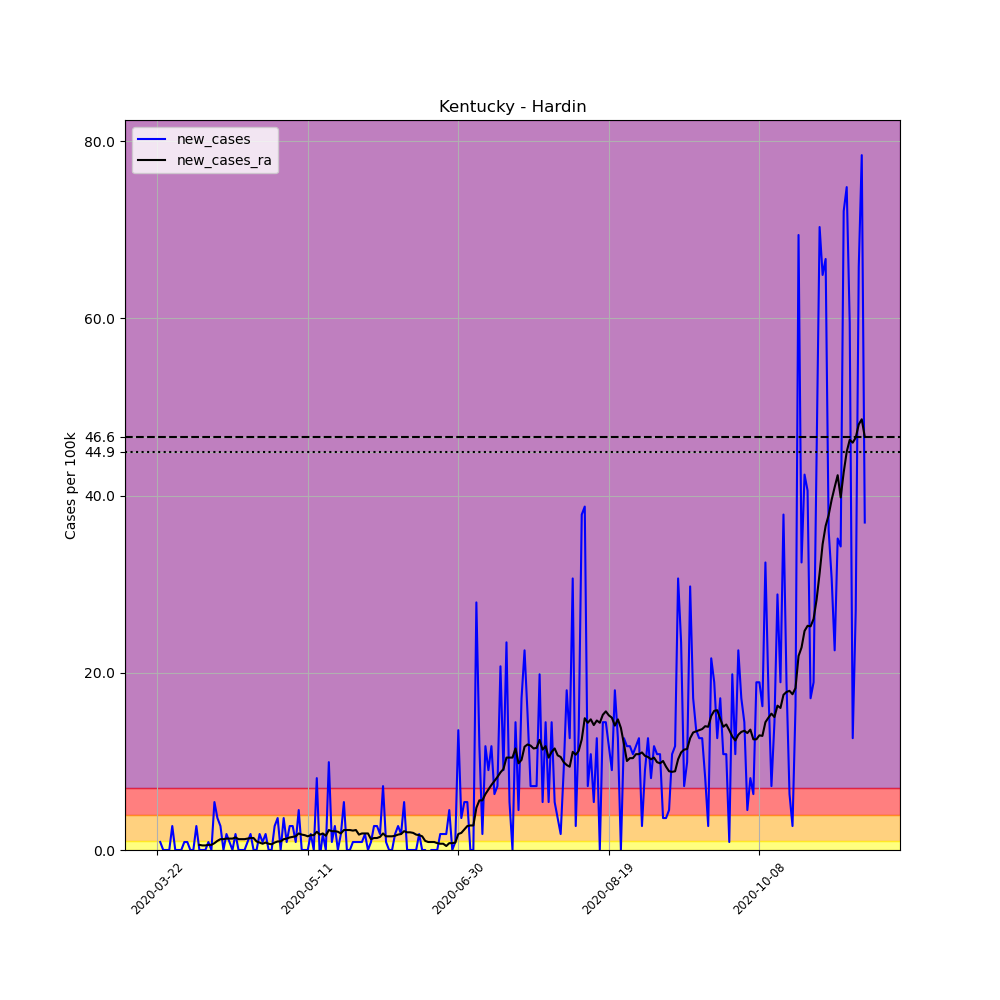

The data file committed next to this chart (first rows):
, date, county, state, fips, cases, deaths, COUNTY, STNAME, CTYNAME, POPESTIMATE2019, per_100k, new_cases, new_cases_ra
254796, 2020-03-22, Hardin, Kentucky, 21093, 1, 0, 93, Kentucky, Hardin, 110958, 0.9012, , 
254797, 2020-03-23, Hardin, Kentucky, 21093, 2, 0, 93, Kentucky, Hardin, 110958, 1.802, 0.9012, 
254798, 2020-03-24, Hardin, Kentucky, 21093, 2, 0, 93, Kentucky, Hardin, 110958, 1.802, 0.0, 
254799, 2020-03-25, Hardin, Kentucky, 21093, 2, 0, 93, Kentucky, Hardin, 110958, 1.802, 0.0, 
254800, 2020-03-26, Hardin, Kentucky, 21093, 2, 0, 93, Kentucky, Hardin, 110958, 1.802, 0.0, 
254801, 2020-03-27, Hardin, Kentucky, 21093, 5, 0, 93, Kentucky, Hardin, 110958, 4.506, 2.704, 
254802, 2020-03-28, Hardin, Kentucky, 21093, 5, 0, 93, Kentucky, Hardin, 110958, 4.506, 0.0, 
254803, 2020-03-29, Hardin, Kentucky, 21093, 5, 0, 93, Kentucky, Hardin, 110958, 4.506, 0.0, 
254804, 2020-03-30, Hardin, Kentucky, 21093, 5, 0, 93, Kentucky, Hardin, 110958, 4.506, 0.0, 
254805, 2020-03-31, Hardin, Kentucky, 21093, 6, 0, 93, Kentucky, Hardin, 110958, 5.407, 0.9012, 
254806, 2020-04-01, Hardin, Kentucky, 21093, 7, 0, 93, Kentucky, Hardin, 110958, 6.309, 0.9012, 
254807, 2020-04-02, Hardin, Kentucky, 21093, 7, 0, 93, Kentucky, Hardin, 110958, 6.309, 0.0, 
254808, 2020-04-03, Hardin, Kentucky, 21093, 7, 0, 93, Kentucky, Hardin, 110958, 6.309, 0.0, 
254809, 2020-04-04, Hardin, Kentucky, 21093, 10, 0, 93, Kentucky, Hardin, 110958, 9.012, 2.704, 
254810, 2020-04-05, Hardin, Kentucky, 21093, 10, 0, 93, Kentucky, Hardin, 110958, 9.012, 0.0, 0.5794
254811, 2020-04-06, Hardin, Kentucky, 21093, 10, 0, 93, Kentucky, Hardin, 110958, 9.012, 0.0, 0.515
254812, 2020-04-07, Hardin, Kentucky, 21093, 10, 0, 93, Kentucky, Hardin, 110958, 9.012, 0.0, 0.515
254813, 2020-04-08, Hardin, Kentucky, 21093, 11, 0, 93, Kentucky, Hardin, 110958, 9.914, 0.9012, 0.5794
254814, 2020-04-09, Hardin, Kentucky, 21093, 11, 0, 93, Kentucky, Hardin, 110958, 9.914, 0.0, 0.5794
254815, 2020-04-10, Hardin, Kentucky, 21093, 17, 0, 93, Kentucky, Hardin, 110958, 15.32, 5.407, 0.7725
254816, 2020-04-11, Hardin, Kentucky, 21093, 21, 0, 93, Kentucky, Hardin, 110958, 18.93, 3.605, 1.03
254817, 2020-04-12, Hardin, Kentucky, 21093, 24, 0, 93, Kentucky, Hardin, 110958, 21.63, 2.704, 1.223
254818, 2020-04-13, Hardin, Kentucky, 21093, 24, 0, 93, Kentucky, Hardin, 110958, 21.63, 0.0, 1.223
254819, 2020-04-14, Hardin, Kentucky, 21093, 26, 0, 93, Kentucky, Hardin, 110958, 23.43, 1.802, 1.287
254820, 2020-04-15, Hardin, Kentucky, 21093, 27, 0, 93, Kentucky, Hardin, 110958, 24.33, 0.9012, 1.287
254821, 2020-04-16, Hardin, Kentucky, 21093, 27, 0, 93, Kentucky, Hardin, 110958, 24.33, 0.0, 1.287
254822, 2020-04-17, Hardin, Kentucky, 21093, 29, 0, 93, Kentucky, Hardin, 110958, 26.14, 1.802, 1.416
254823, 2020-04-18, Hardin, Kentucky, 21093, 29, 0, 93, Kentucky, Hardin, 110958, 26.14, 0.0, 1.223
254824, 2020-04-19, Hardin, Kentucky, 21093, 29, 0, 93, Kentucky, Hardin, 110958, 26.14, 0.0, 1.223
254825, 2020-04-20, Hardin, Kentucky, 21093, 29, 0, 93, Kentucky, Hardin, 110958, 26.14, 0.0, 1.223
254826, 2020-04-21, Hardin, Kentucky, 21093, 30, 0, 93, Kentucky, Hardin, 110958, 27.04, 0.9012, 1.287
254827, 2020-04-22, Hardin, Kentucky, 21093, 32, 0, 93, Kentucky, Hardin, 110958, 28.84, 1.802, 1.352
254828, 2020-04-23, Hardin, Kentucky, 21093, 32, 0, 93, Kentucky, Hardin, 110958, 28.84, 0.0, 1.352
254829, 2020-04-24, Hardin, Kentucky, 21093, 32, 0, 93, Kentucky, Hardin, 110958, 28.84, 0.0, 0.9656
254830, 2020-04-25, Hardin, Kentucky, 21093, 34, 0, 93, Kentucky, Hardin, 110958, 30.64, 1.802, 0.8369
254831, 2020-04-26, Hardin, Kentucky, 21093, 35, 0, 93, Kentucky, Hardin, 110958, 31.54, 0.9012, 0.7081
254832, 2020-04-27, Hardin, Kentucky, 21093, 37, 0, 93, Kentucky, Hardin, 110958, 33.35, 1.802, 0.8369
254833, 2020-04-28, Hardin, Kentucky, 21093, 37, 0, 93, Kentucky, Hardin, 110958, 33.35, 0.0, 0.7081
254834, 2020-04-29, Hardin, Kentucky, 21093, 37, 0, 93, Kentucky, Hardin, 110958, 33.35, 0.0, 0.6437
254835, 2020-04-30, Hardin, Kentucky, 21093, 40, 0, 93, Kentucky, Hardin, 110958, 36.05, 2.704, 0.8369
254836, 2020-05-01, Hardin, Kentucky, 21093, 44, 0, 93, Kentucky, Hardin, 110958, 39.65, 3.605, 0.9656
254837, 2020-05-02, Hardin, Kentucky, 21093, 44, 0, 93, Kentucky, Hardin, 110958, 39.65, 0.0, 0.9656
254838, 2020-05-03, Hardin, Kentucky, 21093, 48, 0, 93, Kentucky, Hardin, 110958, 43.26, 3.605, 1.223
254839, 2020-05-04, Hardin, Kentucky, 21093, 49, 1, 93, Kentucky, Hardin, 110958, 44.16, 0.9012, 1.287
254840, 2020-05-05, Hardin, Kentucky, 21093, 52, 1, 93, Kentucky, Hardin, 110958, 46.86, 2.704, 1.416
254841, 2020-05-06, Hardin, Kentucky, 21093, 55, 1, 93, Kentucky, Hardin, 110958, 49.57, 2.704, 1.481
254842, 2020-05-07, Hardin, Kentucky, 21093, 56, 2, 93, Kentucky, Hardin, 110958, 50.47, 0.9012, 1.545
254843, 2020-05-08, Hardin, Kentucky, 21093, 61, 2, 93, Kentucky, Hardin, 110958, 54.98, 4.506, 1.867
254844, 2020-05-09, Hardin, Kentucky, 21093, 61, 2, 93, Kentucky, Hardin, 110958, 54.98, 0.0, 1.738
254845, 2020-05-10, Hardin, Kentucky, 21093, 61, 2, 93, Kentucky, Hardin, 110958, 54.98, 0.0, 1.674
254846, 2020-05-11, Hardin, Kentucky, 21093, 61, 2, 93, Kentucky, Hardin, 110958, 54.98, 0.0, 1.545
254847, 2020-05-12, Hardin, Kentucky, 21093, 63, 2, 93, Kentucky, Hardin, 110958, 56.78, 1.802, 1.674
254848, 2020-05-13, Hardin, Kentucky, 21093, 63, 2, 93, Kentucky, Hardin, 110958, 56.78, 0.0, 1.674
254849, 2020-05-14, Hardin, Kentucky, 21093, 72, 2, 93, Kentucky, Hardin, 110958, 64.89, 8.111, 2.06
254850, 2020-05-15, Hardin, Kentucky, 21093, 71, 2, 93, Kentucky, Hardin, 110958, 63.99, -0.9012, 1.738
254851, 2020-05-16, Hardin, Kentucky, 21093, 73, 2, 93, Kentucky, Hardin, 110958, 65.79, 1.802, 1.867
254852, 2020-05-17, Hardin, Kentucky, 21093, 73, 2, 93, Kentucky, Hardin, 110958, 65.79, 0.0, 1.609
254853, 2020-05-18, Hardin, Kentucky, 21093, 84, 2, 93, Kentucky, Hardin, 110958, 75.7, 9.914, 2.253
254854, 2020-05-19, Hardin, Kentucky, 21093, 85, 2, 93, Kentucky, Hardin, 110958, 76.61, 0.9012, 2.124
254855, 2020-05-20, Hardin, Kentucky, 21093, 88, 2, 93, Kentucky, Hardin, 110958, 79.31, 2.704, 2.124
... 176 more rows
